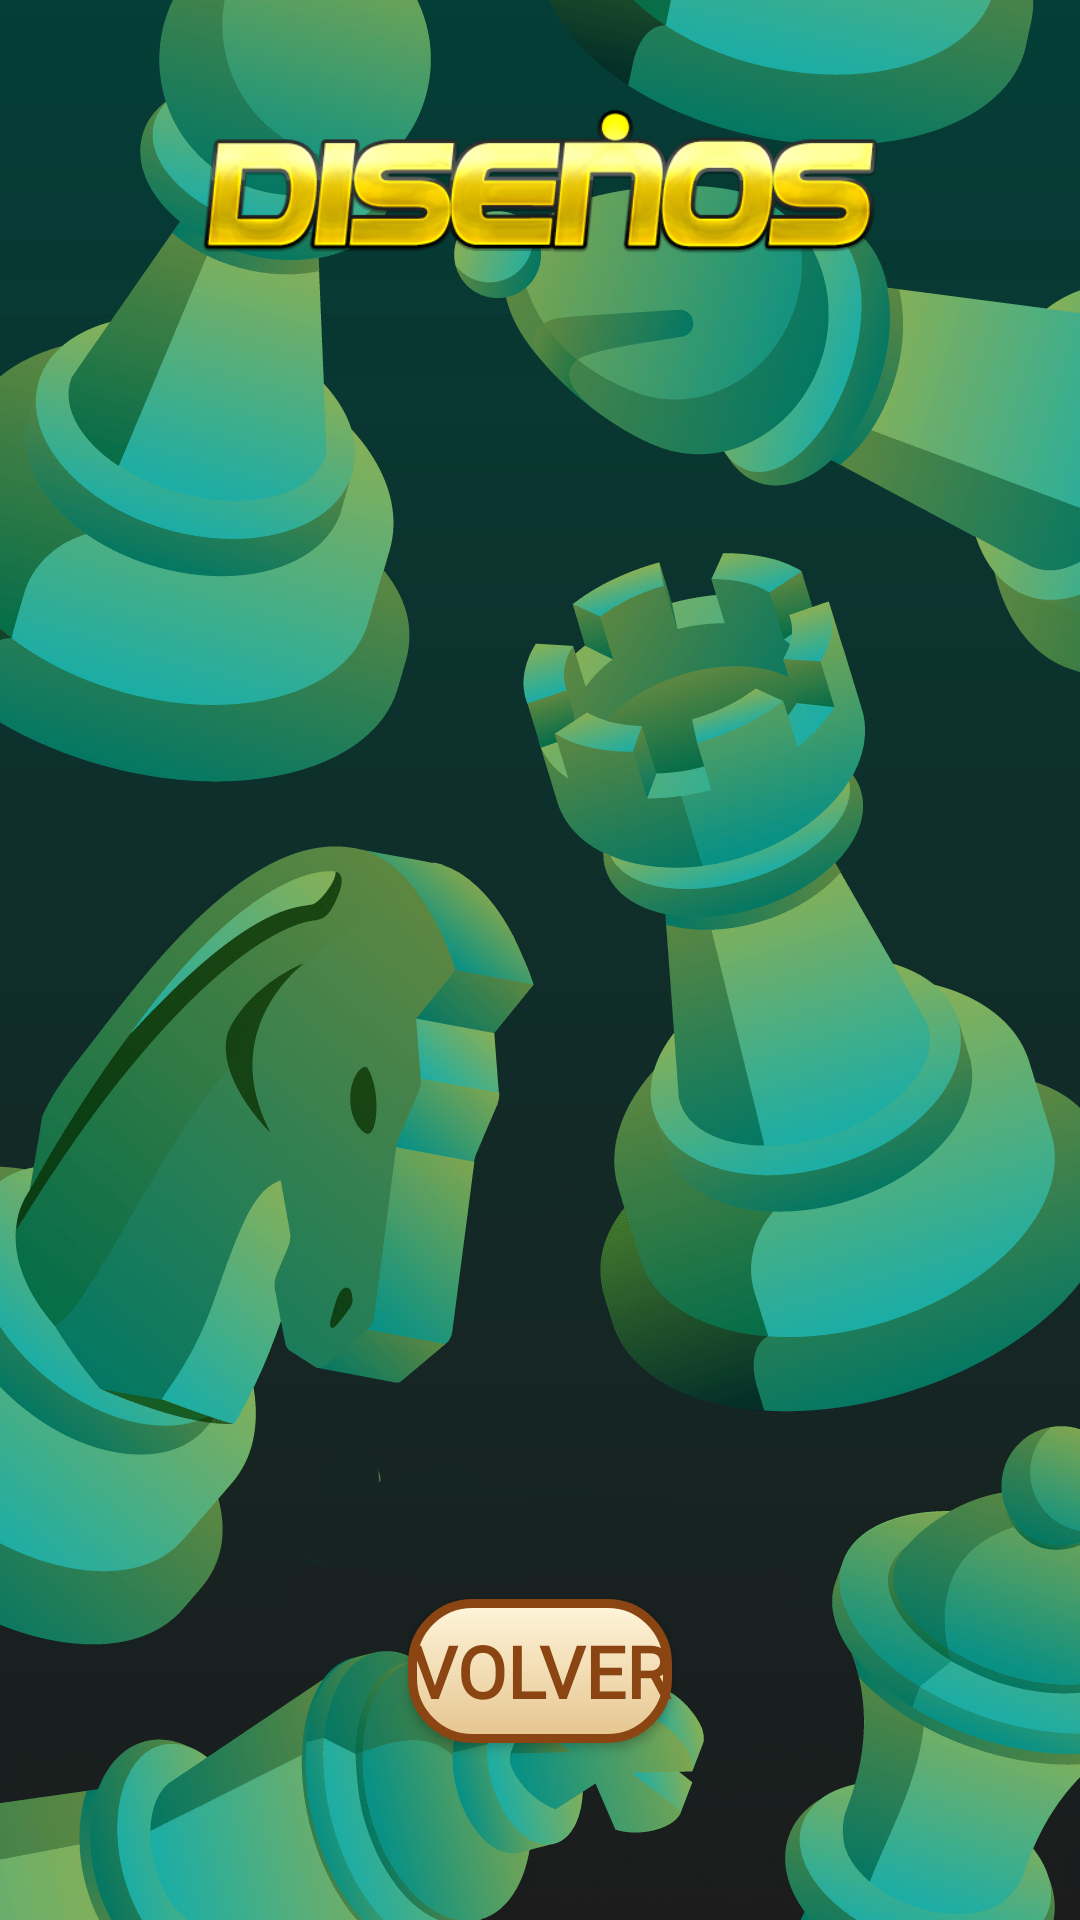

Android layout source for this screen:
<!-- AndroidManifest.xml: application theme Theme.AjedrezPrueba -->
<!-- res/layout/activity_personalizar.xml -->
<?xml version="1.0" encoding="utf-8"?>
<androidx.constraintlayout.widget.ConstraintLayout xmlns:android="http://schemas.android.com/apk/res/android"
    xmlns:app="http://schemas.android.com/apk/res-auto"
    xmlns:tools="http://schemas.android.com/tools"
    android:id="@+id/main"
    android:layout_width="match_parent"
    android:layout_height="match_parent"
    android:background="@drawable/fondo_personalizar"
    tools:context=".PersonalizarActivity">


    <Button
        android:id="@+id/btn_volver_personalizar"
        android:layout_width="wrap_content"
        android:layout_height="wrap_content"
        android:layout_marginBottom="59dp"
        android:background="@drawable/gradient_boton_menu"
        android:fontFamily="@font/newsreader_medium"
        android:text="Volver"
        android:textColor="#8B4513"
        android:textSize="24sp"

        android:textStyle="bold"
        app:backgroundTint="@null"
        app:layout_constraintBottom_toBottomOf="parent"
        app:layout_constraintEnd_toEndOf="parent"
        app:layout_constraintHorizontal_bias="0.5"
        app:layout_constraintStart_toStartOf="parent" />

    <ImageView
        android:id="@+id/textView"
        android:layout_width="231dp"
        android:layout_height="61dp"
        android:layout_marginTop="30dp"
        app:layout_constraintEnd_toEndOf="parent"
        app:layout_constraintHorizontal_bias="0.5"
        app:layout_constraintStart_toStartOf="parent"
        app:layout_constraintTop_toTopOf="parent"
        app:srcCompat="@drawable/titulo_disenos" />

    <androidx.recyclerview.widget.RecyclerView
        android:id="@+id/rv_diseños"
        android:layout_width="0dp"
        android:layout_height="0dp"
        android:layout_marginTop="15dp"
        android:layout_marginBottom="15dp"
        app:layout_constraintBottom_toTopOf="@+id/btn_volver_personalizar"
        app:layout_constraintEnd_toEndOf="parent"
        app:layout_constraintHorizontal_bias="0.0"
        app:layout_constraintStart_toStartOf="parent"
        app:layout_constraintTop_toBottomOf="@+id/textView"
        app:layout_constraintVertical_bias="0.693" />
</androidx.constraintlayout.widget.ConstraintLayout>
<!-- resources referenced by this layout -->
<resources>
  <!-- drawable fondo_personalizar: png bitmap (drawable, 169664 bytes) -->
  <!-- drawable gradient_boton_menu (drawable) -->
  <?xml version="1.0" encoding="utf-8"?>
  
  <shape xmlns:android="http://schemas.android.com/apk/res/android">
  
      <gradient
          android:startColor="#FFF5DA"
          android:endColor="#E6C58F"
          android:angle="270"
          android:type="linear" />
  
      <corners android:radius="20dp" />
  
      <stroke
          android:width="3dp"
          android:color="#8B4513" />
  </shape>
  <!-- drawable titulo_disenos: png bitmap (drawable, 51663 bytes) -->
  <style name="Theme.AjedrezPrueba" parent="Base.Theme.AjedrezPrueba" />
  <style name="Base.Theme.AjedrezPrueba" parent="Theme.Material3.DayNight.NoActionBar">
          
          
      </style>
</resources>
